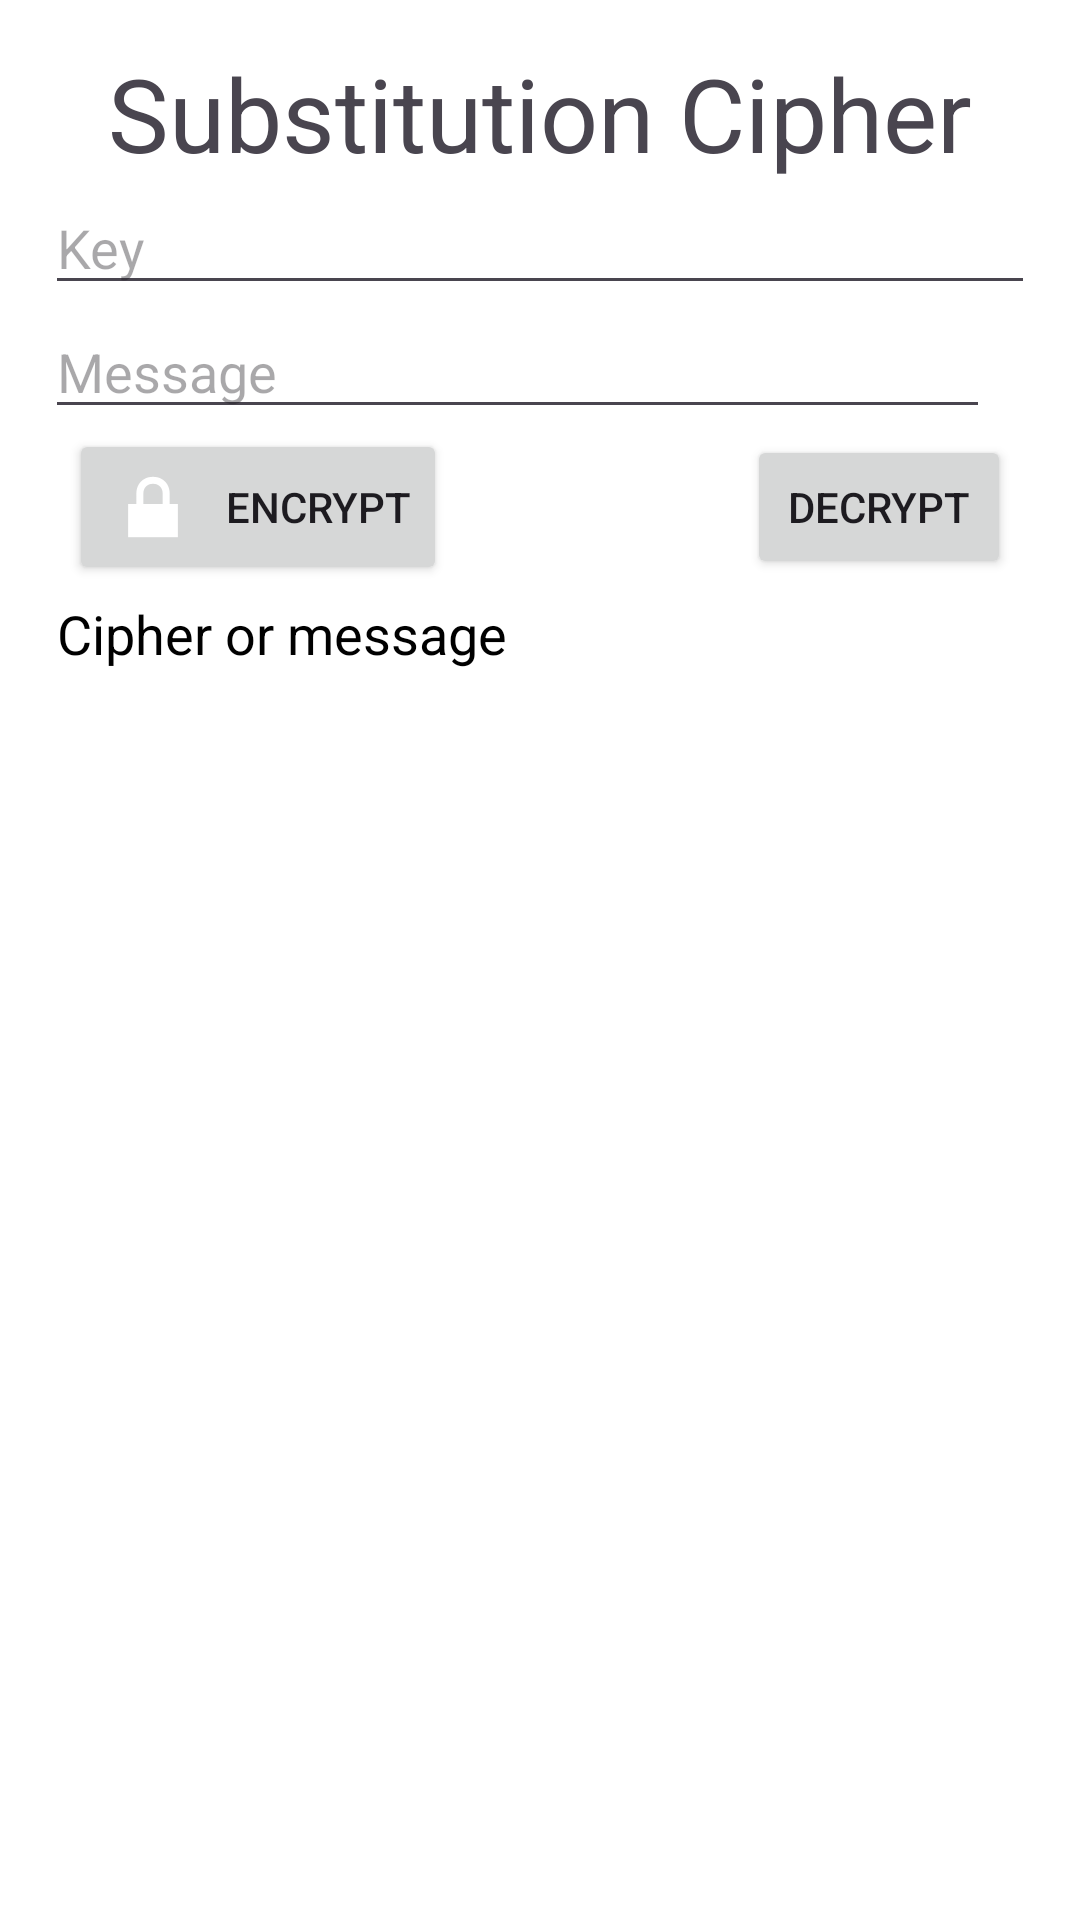

Produce the Android XML layout that renders to this screen, including the resource entries it uses.
<!-- AndroidManifest.xml: application theme Base.Theme.App_project -->
<!-- res/layout/substitution.xml -->
<?xml version="1.0" encoding="utf-8"?>
<androidx.constraintlayout.widget.ConstraintLayout xmlns:android="http://schemas.android.com/apk/res/android"
    xmlns:app="http://schemas.android.com/apk/res-auto"
    android:layout_width="match_parent"
    android:layout_height="match_parent"
    android:padding="15sp">

    <LinearLayout
        android:layout_width="0sp"
        android:layout_height="0sp"
        android:orientation="vertical"
        app:layout_constraintBottom_toBottomOf="parent"
        app:layout_constraintEnd_toEndOf="parent"
        app:layout_constraintStart_toStartOf="parent"
        app:layout_constraintTop_toTopOf="parent">

        <TextView
            android:id="@+id/title"
            android:layout_width="match_parent"
            android:layout_height="wrap_content"
            android:gravity="center"
            android:text="@string/cipher3_title"
            android:textSize="34sp" />

        <EditText
            android:id="@+id/key"
            android:layout_width="match_parent"
            android:layout_height="wrap_content"
            android:autofillHints="text"
            android:ems="10"
            android:hint="@string/key"
            android:inputType="text" />

        <LinearLayout
            android:layout_width="match_parent"
            android:layout_height="wrap_content"
            android:orientation="horizontal">

            <EditText
                android:id="@+id/msg"
                android:layout_width="wrap_content"
                android:layout_height="wrap_content"
                android:layout_marginEnd="15sp"
                android:autofillHints="text"
                android:ems="15"
                android:hint="@string/msg"
                android:inputType="text" />

            <ImageView
                android:id="@+id/mic"
                android:layout_width="wrap_content"
                android:layout_height="wrap_content"
                android:contentDescription="@string/cipher_microphone"
                android:src="@drawable/micro" />
        </LinearLayout>

        <LinearLayout
            android:layout_width="match_parent"
            android:layout_height="wrap_content"
            android:gravity="center_horizontal"
            android:orientation="horizontal">

            <Button
                android:id="@+id/encrypt"
                android:layout_width="wrap_content"
                android:layout_height="wrap_content"
                android:layout_marginEnd="50sp"
                android:drawableStart="@android:drawable/ic_lock_lock"
                android:drawablePadding="8sp"
                android:drawableTint="#FFFFFF"
                android:text="@string/encrypt_button" />

            <Button
                android:id="@+id/decrypt"
                android:layout_width="wrap_content"
                android:layout_height="wrap_content"
                android:layout_marginStart="50sp"
                android:drawableStart="@drawable/baseline_lock_24"
                android:drawablePadding="8sp"
                android:drawableTint="#FFFFFF"
                android:text="@string/decrypt_button" />
        </LinearLayout>

        <TextView
            android:id="@+id/out"
            android:layout_width="match_parent"
            android:layout_height="wrap_content"
            android:background="#FFFFFFFF"
            android:gravity="top|start"
            android:padding="4sp"
            android:text="@string/cipher3_output"
            android:textColor="@color/black"
            android:textIsSelectable="true"
            android:textSize="18sp" />

    </LinearLayout>

</androidx.constraintlayout.widget.ConstraintLayout>
<!-- resources referenced by this layout -->
<resources>
  <color name="black">#FF000000</color>
  <string name="cipher3_output">Cipher or message</string>
  <string name="cipher3_title"> Substitution Cipher</string>
  <string name="cipher_microphone">microphone</string>
  <string name="decrypt_button">Decrypt</string>
  <string name="encrypt_button">Encrypt</string>
  <string name="key">Key</string>
  <string name="msg">Message</string>
  <style name="Base.Theme.App_project" parent="Theme.Material3.DayNight.NoActionBar">
          
          <item name="colorPrimary">#503C3C</item>
          <item name="colorPrimaryVariant">#3E3232</item>
          <item name="colorOnPrimary">@color/white</item>
          <item name="colorOnPrimaryFixedVariant">@color/white</item>
          <item name="android:windowBackground">@color/white</item>
  
          
          <item name="colorSecondary">#7E6363</item>
          <item name="colorSecondaryVariant">#A87C7C</item>
          <item name="colorOnSecondary">@color/white</item>
          <item name="colorOnSecondaryFixedVariant">@color/white</item>
  
          
          <item name="android:statusBarColor" tools:targetApi="l">?attr/colorPrimaryVariant</item>
  
          
      </style>
  <color name="white">#FFFFFFFF</color>
</resources>
